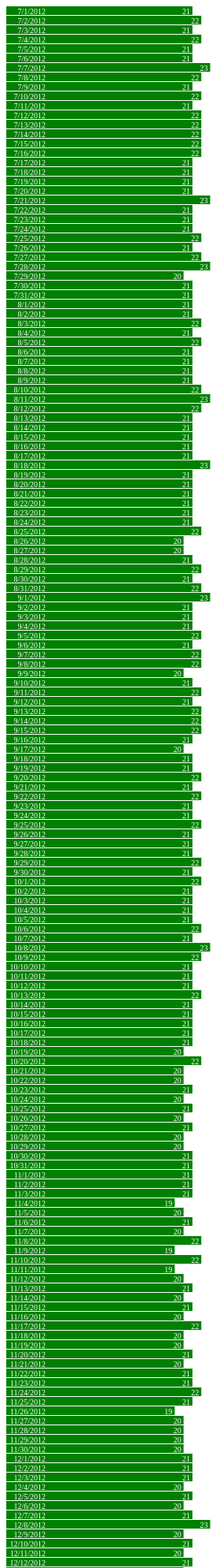
D3 v3 page, settled after 480 driven frames (8 s of simulated time); the page loaded 1 data file(s).



var width = 440,
    barHeight = 12;

var x = d3.scale.linear()
    .range([0, width]);

var chart = d3.select(".chart")
    .attr("width", width);

d3.tsv("data-32-Inbound.tsv", type, function(error, data) {
  x.domain([0, d3.max(data, function(d) { return d.close; })]);

  chart.attr("height", barHeight * data.length);

  var bar = chart.selectAll("g")
      .data(data)
    .enter().append("g")
      .attr("transform", function(d, i) { return "translate(0," + i * barHeight + ")"; });

  bar.append("rect")
      .attr("width", function(d) { return x(d.close); })
      .attr("height", barHeight - 1);

  bar.append("text")
      .attr("x", function(d) { return x(d.close) - 3; })
      .attr("y", barHeight / 2)
      .attr("dy", ".35em")
      .text(function(d) { return d.close; });

  bar.append("text")
      .attr("x", 50)
      .attr("y", barHeight / 2)
      .attr("dy", ".35em")
      .text(function(d) { return d.date; });


});

function type(d) {
  d.value = +d.value; // coerce to number
  return d;
}



### data: data-32-Inbound.tsv
		date	close
32	Inbound	7/1/2012	21
32	Inbound	7/2/2012	22
32	Inbound	7/3/2012	21
32	Inbound	7/4/2012	22
32	Inbound	7/5/2012	21
32	Inbound	7/6/2012	21
32	Inbound	7/7/2012	23
32	Inbound	7/8/2012	22
32	Inbound	7/9/2012	21
32	Inbound	7/10/2012	22
32	Inbound	7/11/2012	21
32	Inbound	7/12/2012	22
32	Inbound	7/13/2012	22
32	Inbound	7/14/2012	22
32	Inbound	7/15/2012	22
32	Inbound	7/16/2012	22
32	Inbound	7/17/2012	21
32	Inbound	7/18/2012	21
32	Inbound	7/19/2012	21
32	Inbound	7/20/2012	21
32	Inbound	7/21/2012	23
32	Inbound	7/22/2012	21
32	Inbound	7/23/2012	21
32	Inbound	7/24/2012	21
32	Inbound	7/25/2012	22
32	Inbound	7/26/2012	21
32	Inbound	7/27/2012	22
32	Inbound	7/28/2012	23
32	Inbound	7/29/2012	20
32	Inbound	7/30/2012	21
32	Inbound	7/31/2012	21
32	Inbound	8/1/2012	21
32	Inbound	8/2/2012	21
32	Inbound	8/3/2012	22
32	Inbound	8/4/2012	21
32	Inbound	8/5/2012	22
32	Inbound	8/6/2012	21
32	Inbound	8/7/2012	21
32	Inbound	8/8/2012	21
32	Inbound	8/9/2012	21
32	Inbound	8/10/2012	22
32	Inbound	8/11/2012	23
32	Inbound	8/12/2012	22
32	Inbound	8/13/2012	21
32	Inbound	8/14/2012	21
32	Inbound	8/15/2012	21
32	Inbound	8/16/2012	21
32	Inbound	8/17/2012	21
32	Inbound	8/18/2012	23
32	Inbound	8/19/2012	21
32	Inbound	8/20/2012	21
32	Inbound	8/21/2012	21
32	Inbound	8/22/2012	21
32	Inbound	8/23/2012	21
32	Inbound	8/24/2012	21
32	Inbound	8/25/2012	22
32	Inbound	8/26/2012	20
32	Inbound	8/27/2012	20
32	Inbound	8/28/2012	21
32	Inbound	8/29/2012	22
... 304 more rows